Run: headless pygame with SDL's dummy video driver; simulated clock (each Clock.tick advances the game by its frame time, no real sleeping); random seed 0; keys injected as events and as key.get_pressed() state; no mouse input.
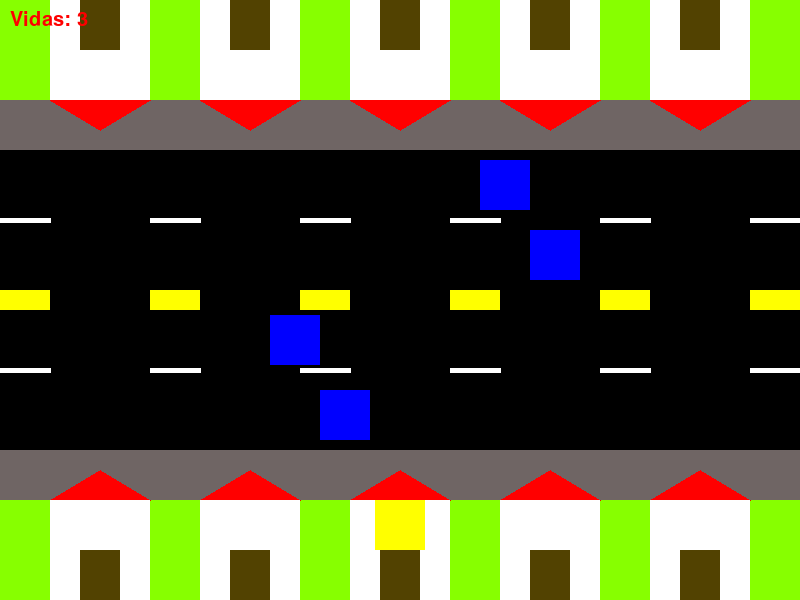
Frame 1 of 4 · flips 1–60 · no input
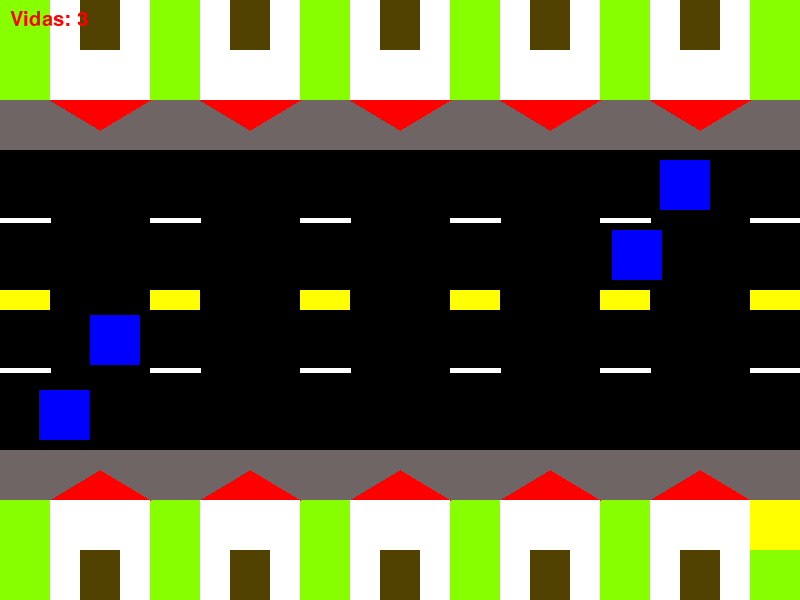
Frame 2 of 4 · flips 61–180 · tapped SPACE, RETURN · held RIGHT (→), D
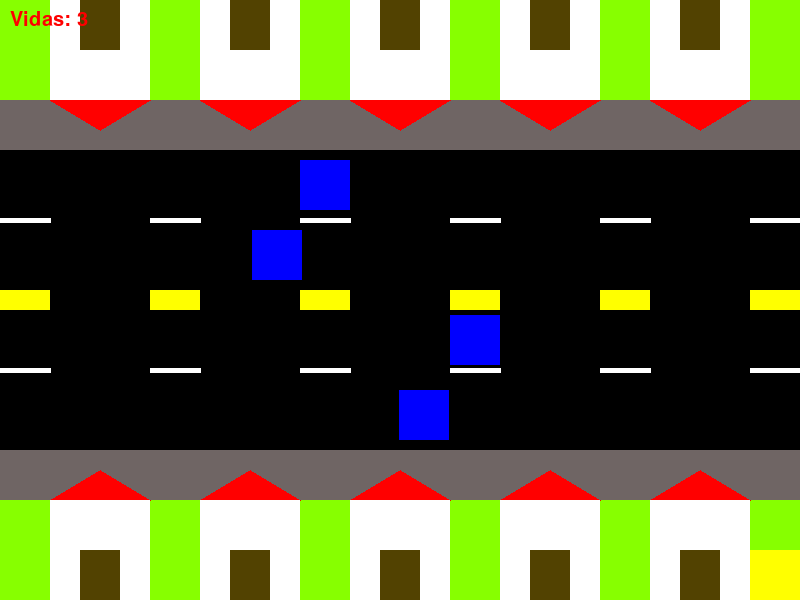
Frame 3 of 4 · flips 181–300 · held DOWN (↓), S
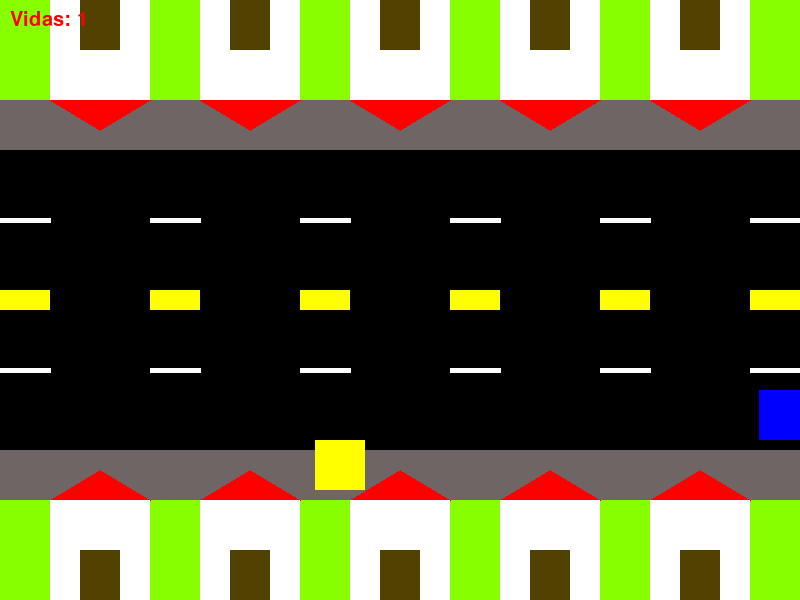
Frame 4 of 4 · flips 301–420 · held LEFT (←), A, UP (↑), W

The pygame program that drew these frames:

import pygame
import sys

f = (135, 255, 0)
m = (82, 66, 1)
r = (255, 0, 0)
P = (250, 248, 98)
v = (0, 0, 0)
g = (111, 101, 100)
a = (255, 255, 0)
n = (255, 255, 255)
k = (0, 0, 255)
A = (0, 0, 255)

pygame.init()

ventana = pygame.display.set_mode((800, 600))
pygame.display.set_caption("Pollito aplastado")
clock = pygame.time.Clock()

xx1, xx2 = 300, 350 
xx3, xx4 = 450, 500  
MOVIMIENTO_DERECHA = 3  
MOVIMIENTO_IZQUIERDA = -3  
TAM_CUADRADO = 50  
movimiento_derecha1 = MOVIMIENTO_DERECHA
movimiento_derecha2 = MOVIMIENTO_DERECHA
movimiento_izquierda3 = MOVIMIENTO_IZQUIERDA
movimiento_izquierda4 = MOVIMIENTO_IZQUIERDA

pollito_x, pollito_y = 375, 500  
pollito_vel = 5  
vidas = 3  

movimiento_derecha1 = MOVIMIENTO_DERECHA
movimiento_derecha2 = MOVIMIENTO_DERECHA
movimiento_izquierda3 = MOVIMIENTO_IZQUIERDA
movimiento_izquierda4 = MOVIMIENTO_IZQUIERDA

def mostrar_vidas():
    fuente = pygame.font.SysFont("Arial", 30)
    texto = fuente.render(f'Vidas: {vidas}', True, (255, 0, 0))
    ventana.blit(texto, (10, 10))

def detectar_colision(pollito_rect, carros):
    for carro in carros:
        if pollito_rect.colliderect(carro):  
            return True
    return False

while True:
    clock.tick(50)
    for event in pygame.event.get():
        if event.type == pygame.QUIT:
            sys.exit()

    keys = pygame.key.get_pressed() 
    if keys[pygame.K_LEFT]:
        pollito_x -= pollito_vel
    if keys[pygame.K_RIGHT]:
        pollito_x += pollito_vel
    if keys[pygame.K_UP]:
        pollito_y -= pollito_vel
    if keys[pygame.K_DOWN]:
        pollito_y += pollito_vel

    pollito_x = max(0, min(pollito_x, 800 - TAM_CUADRADO))
    pollito_y = max(0, min(pollito_y, 600 - TAM_CUADRADO))

    xx1 += movimiento_derecha1
    xx2 += movimiento_derecha2
    xx3 += movimiento_izquierda3
    xx4 += movimiento_izquierda4
   
    if xx1 >= 800 - TAM_CUADRADO: 
        xx1 = 800 - TAM_CUADRADO  
        movimiento_derecha1 = -MOVIMIENTO_DERECHA  

    if xx2 >= 800 - TAM_CUADRADO: 
        xx2 = 800 - TAM_CUADRADO  
        movimiento_derecha2 = -MOVIMIENTO_DERECHA 
   
    if xx3 <= 0:  
        xx3 = 0  
        movimiento_izquierda3 = MOVIMIENTO_DERECHA  

    if xx4 <= 0:  
        xx4 = 0  
        movimiento_izquierda4 = MOVIMIENTO_DERECHA 

    #  carros
    carros = [
        pygame.Rect(xx1, 160, TAM_CUADRADO, TAM_CUADRADO),
        pygame.Rect(xx2, 230, TAM_CUADRADO, TAM_CUADRADO),
        pygame.Rect(xx3, 315, TAM_CUADRADO, TAM_CUADRADO),
        pygame.Rect(xx4, 390, TAM_CUADRADO, TAM_CUADRADO)
    ]
    
    #  pollito
    pollito_rect = pygame.Rect(pollito_x, pollito_y, TAM_CUADRADO, TAM_CUADRADO)

    # Verificar colisiones
    if detectar_colision(pollito_rect, carros):
        vidas -= 1  
        pollito_x, pollito_y = 375, 500 
        if vidas <= 0:
            print("El pollito ha muerto")
            pygame.quit()
            sys.exit()

    ventana.fill(f)

    # acera
    pygame.draw.rect(ventana, g, ((0, 100), (800, 50)))  
    pygame.draw.rect(ventana, g, ((0, 450), (800, 50)))  


    # techo inferior
    puntos = [(50, 500), (150, 500), (100, 470)]
    pygame.draw.polygon(ventana, r, puntos)
    puntos1 = [(200, 500), (300, 500), (250, 470)]
    pygame.draw.polygon(ventana, r, puntos1)
    puntos2 = [(350, 500), (450, 500), (400, 470)]
    pygame.draw.polygon(ventana, r, puntos2)
    puntos3 = [(500, 500), (600, 500), (550, 470)]
    pygame.draw.polygon(ventana, r, puntos3)
    puntos4 = [(650, 500), (750, 500), (700, 470)]
    pygame.draw.polygon(ventana, r, puntos4)
    # techo superior
    puntos5 = [(50, 100), (150, 100), (100, 130)]
    pygame.draw.polygon(ventana, r, puntos5)
    puntos6 = [(200, 100), (300, 100), (250, 130)]
    pygame.draw.polygon(ventana, r, puntos6)
    puntos7 = [(350, 100), (450, 100), (400, 130)]
    pygame.draw.polygon(ventana, r, puntos7)
    puntos8 = [(500, 100), (600, 100), (550, 130)]
    pygame.draw.polygon(ventana, r, puntos8)
    puntos9 = [(650, 100), (750, 100), (700, 130)]
    pygame.draw.polygon(ventana, r, puntos9)

    # via
    pygame.draw.rect(ventana, v, ((0, 150), (800, 300)))

    # separador de via
    pygame.draw.rect(ventana, a, ((0, 290), (50, 20)))
    pygame.draw.rect(ventana, a, ((150, 290), (50, 20)))
    pygame.draw.rect(ventana, a, ((300, 290), (50, 20)))
    pygame.draw.rect(ventana, a, ((450, 290), (50, 20)))
    pygame.draw.rect(ventana, a, ((600, 290), (50, 20)))
    pygame.draw.rect(ventana, a, ((750, 290), (50, 20)))

    # separador de carril superior
    pygame.draw.line(ventana, n, (0, 220), (50, 220), 5)
    pygame.draw.line(ventana, n, (150, 220), (200, 220), 5)
    pygame.draw.line(ventana, n, (300, 220), (350, 220), 5)
    pygame.draw.line(ventana, n, (450, 220), (500, 220), 5)
    pygame.draw.line(ventana, n, (600, 220), (650, 220), 5)
    pygame.draw.line(ventana, n, (750, 220), (800, 220), 5)

    # seperador de carril inferior
    pygame.draw.line(ventana, n, (0, 370), (50, 370), 5)
    pygame.draw.line(ventana, n, (150, 370), (200, 370), 5)
    pygame.draw.line(ventana, n, (300, 370), (350, 370), 5)
    pygame.draw.line(ventana, n, (450, 370), (500, 370), 5)
    pygame.draw.line(ventana, n, (600, 370), (650, 370), 5)
    pygame.draw.line(ventana, n, (750, 370), (800, 370), 5)

    # Pared de la casa
    pygame.draw.rect(ventana, n, ((50, 500), (100, 100)))
    pygame.draw.rect(ventana, n, ((200, 500), (100, 100)))
    pygame.draw.rect(ventana, n, ((350, 500), (100, 100)))
    pygame.draw.rect(ventana, n, ((500, 500), (100, 100)))
    pygame.draw.rect(ventana, n, ((650, 500), (100, 100)))
    pygame.draw.rect(ventana, n, ((50, 0), (100, 100)))
    pygame.draw.rect(ventana, n, ((200, 0), (100, 100)))
    pygame.draw.rect(ventana, n, ((350, 0), (100, 100)))
    pygame.draw.rect(ventana, n, ((500, 0), (100, 100)))
    pygame.draw.rect(ventana, n, ((650, 0), (100, 100)))

    # puerta
    pygame.draw.rect(ventana, m, ((80, 0), (40, 50)))
    pygame.draw.rect(ventana, m, ((230, 0), (40, 50)))
    pygame.draw.rect(ventana, m, ((380, 0), (40, 50)))
    pygame.draw.rect(ventana, m, ((530, 0), (40, 50)))
    pygame.draw.rect(ventana, m, ((680, 0), (40, 50)))
    pygame.draw.rect(ventana, m, ((80, 550), (40, 50)))
    pygame.draw.rect(ventana, m, ((230, 550), (40, 50)))
    pygame.draw.rect(ventana, m, ((380, 550), (40, 50)))
    pygame.draw.rect(ventana, m, ((530, 550), (40, 50)))
    pygame.draw.rect(ventana, m, ((680, 550), (40, 50)))

    # carros
    pygame.draw.rect(ventana, k, (xx1, 160, 50, 50))  
    pygame.draw.rect(ventana, k, (xx2, 230, 50, 50))  
    pygame.draw.rect(ventana, k, (xx3, 315, 50, 50))  
    pygame.draw.rect(ventana, k, (xx4, 390, 50, 50))

    # pollito
    pygame.draw.rect(ventana, (255, 255, 0), pollito_rect) 
    mostrar_vidas()

    pygame.display.flip()
